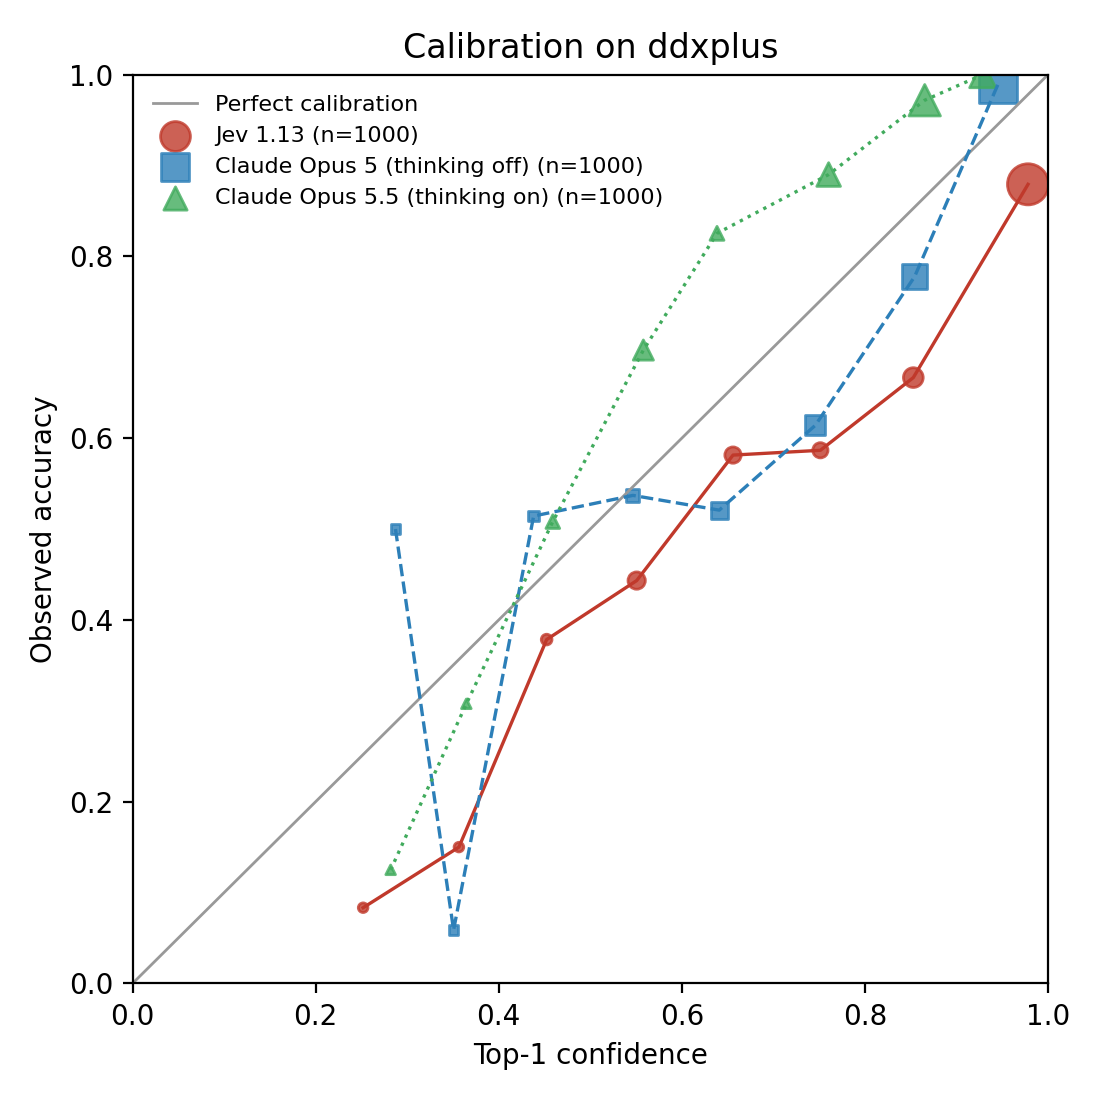

The data file committed next to this chart (first rows):
model, bin, n, mean_confidence, accuracy
jev, 0.2-0.3, 12, 0.2519, 0.0833
jev, 0.3-0.4, 20, 0.3565, 0.15
jev, 0.4-0.5, 37, 0.4523, 0.3784
jev, 0.5-0.6, 97, 0.5507, 0.4433
jev, 0.6-0.7, 86, 0.6559, 0.5814
jev, 0.7-0.8, 75, 0.7514, 0.5867
jev, 0.8-0.9, 126, 0.8529, 0.6667
jev, 0.9-1.0, 547, 0.9782, 0.8793
opus5_nothink, 0.2-0.3, 2, 0.2872, 0.5
opus5_nothink, 0.3-0.4, 17, 0.3507, 0.0588
opus5_nothink, 0.4-0.5, 35, 0.4381, 0.5143
opus5_nothink, 0.5-0.6, 54, 0.5466, 0.537
opus5_nothink, 0.6-0.7, 96, 0.6409, 0.5208
opus5_nothink, 0.7-0.8, 127, 0.7459, 0.6142
opus5_nothink, 0.8-0.9, 207, 0.8543, 0.7778
opus5_nothink, 0.9-1.0, 462, 0.9453, 0.9892
opus_verbalized, 0.2-0.3, 8, 0.2819, 0.125
opus_verbalized, 0.3-0.4, 13, 0.3646, 0.3077
opus_verbalized, 0.4-0.5, 61, 0.4591, 0.5082
opus_verbalized, 0.5-0.6, 132, 0.558, 0.697
opus_verbalized, 0.6-0.7, 63, 0.6384, 0.8254
opus_verbalized, 0.7-0.8, 182, 0.7604, 0.8901
opus_verbalized, 0.8-0.9, 320, 0.8653, 0.9719
opus_verbalized, 0.9-1.0, 221, 0.9287, 1.0
